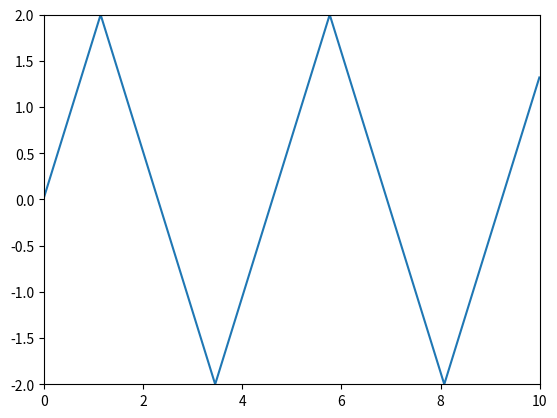

Python code for this plot:
#-------------------------------------------------------------------------------
# Name:        module1
# Purpose:
#
# Author:      Feyzi Can Eser
#
# Created:     18.04.2020
# Copyright:   (c) Feyzi Can Eser 2020
# Licence:     <your licence>
#-------------------------------------------------------------------------------

def main():
    pass

if __name__ == '__main__':
    main()

import math as mat
import matplotlib.pyplot as plt
#import numpy as np

#Distances (m)
L = 10
D = 2

#Angle (radians) and speed (m/s)
o = (mat.pi)/(3)
v = 2

#print(mat.cos(o))



t = L/(v*mat.cos(o))



print('Time taken: ' + str(t))

n = ((t - (D/2/v/mat.sin(o))) * v * mat.sin(o)/D) +1

#print(n)

ne = mat.floor(n)
print('The ball bounces ' + str(ne) + ' times')


#Now plot trajectory

#Decide on dx and dy
dt = 0.01

#store all x and y positions within a given change in time in a list
X = []
Y = []


l = int(t/dt) + 1


for i in range(0,int(l)):
    X = X + [i*v*mat.cos(o)*dt]






#Y position list
y = 0
u = 1
for i in range(0,l):
    y = y + u*v*mat.sin(o)*dt
    if (-D <= y <= D):
        Y = Y + [y]
    if (y > D):
        y = 2 - (y-2)
        u = -1
        Y = Y + [y]
    if (y < -D):
        y = -2 + (-2-y)
        u = 1
        Y = Y + [y]



#Check plot
plt.axis([0,L,-D,D])
plt.plot(X,Y)










